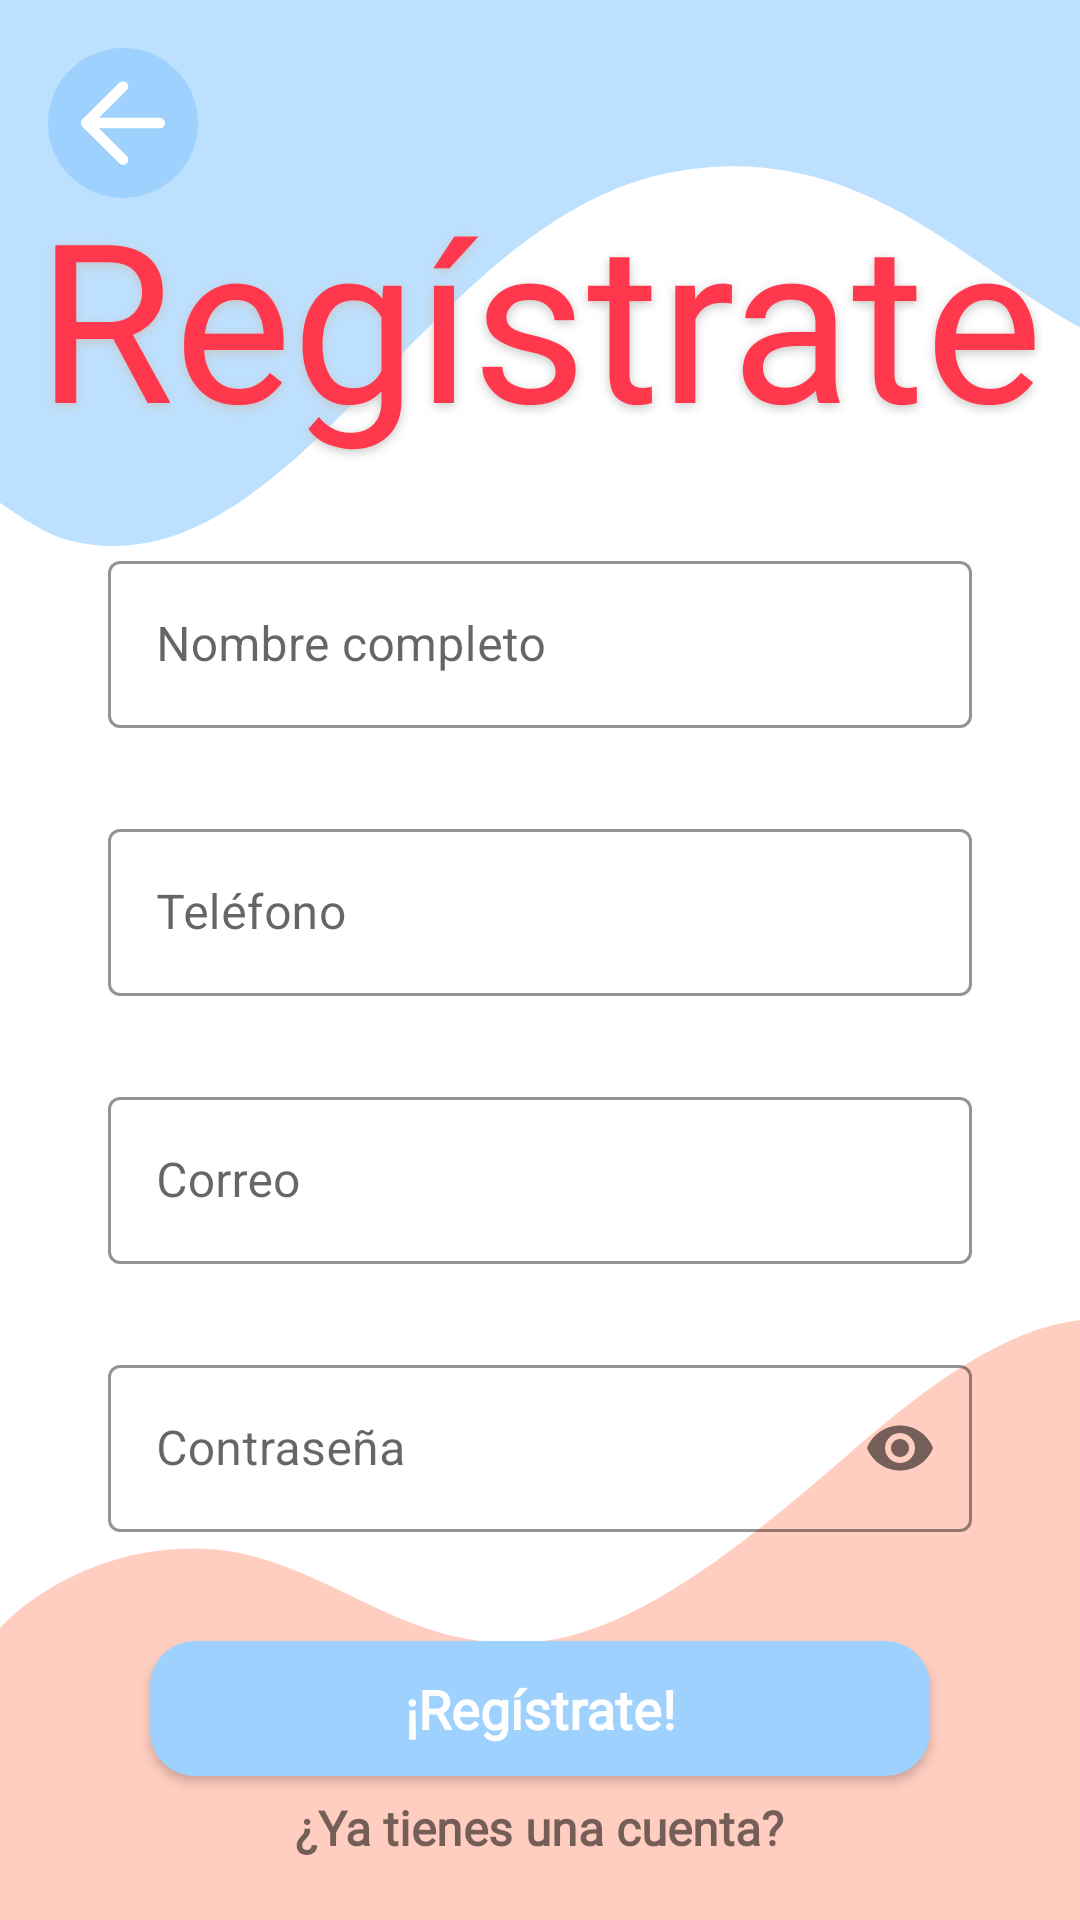

This screen was rendered from an Android layout file. Write that file and the resources it references.
<!-- AndroidManifest.xml: application theme Theme.UProject -->
<!-- res/layout/fragment_sign_up.xml -->
<?xml version="1.0" encoding="utf-8"?>
<androidx.constraintlayout.widget.ConstraintLayout xmlns:android="http://schemas.android.com/apk/res/android"
    xmlns:app="http://schemas.android.com/apk/res-auto"
    xmlns:tools="http://schemas.android.com/tools"
    android:layout_width="match_parent"
    android:layout_height="match_parent"
    android:background="@color/color_White"
    tools:context=".ui.login.signup.SignUpFragment">

    <androidx.appcompat.widget.AppCompatImageView
        android:layout_width="0dp"
        android:layout_height="@dimen/height_wave_blue_sign_up"
        android:background="@drawable/sign_up_wave_blue"
        app:layout_constraintLeft_toLeftOf="parent"
        app:layout_constraintRight_toRightOf="parent"
        app:layout_constraintTop_toTopOf="parent"
        />

    <androidx.appcompat.widget.AppCompatImageView
        android:id="@+id/appCompatImageView"
        android:layout_width="0dp"
        android:layout_height="@dimen/height_wave"
        android:background="@drawable/sign_up_wave_pink"
        app:layout_constraintBottom_toBottomOf="parent"
        app:layout_constraintEnd_toEndOf="parent"
        app:layout_constraintStart_toStartOf="parent" />

    <androidx.appcompat.widget.AppCompatImageButton
        android:id="@+id/btn_back_signUp"
        android:layout_width="@dimen/size_button_arrow_back"
        android:layout_height="@dimen/size_button_arrow_back"
        android:layout_marginLeft="@dimen/marginTop_Left_arrow_back"
        android:layout_marginTop="@dimen/marginTop_Left_arrow_back"
        android:background="@drawable/btn_arrow"
        android:src="@drawable/ic_arrow_back"
        app:layout_constraintLeft_toLeftOf="parent"
        app:layout_constraintTop_toTopOf="parent"
        />

    <androidx.appcompat.widget.AppCompatTextView
        android:id="@+id/tv_tittle_signUp"
        android:layout_marginTop="56dp"
        android:text="@string/tittle_signUp"
        app:layout_constraintLeft_toLeftOf="parent"
        app:layout_constraintRight_toRightOf="parent"
        app:layout_constraintTop_toTopOf="parent"
        style="@style/TittleFragments"
        />

    <com.google.android.material.textfield.TextInputLayout
        android:id="@+id/cet_username_signUp"
        android:layout_marginLeft="@dimen/margin_left_right_textField"
        android:layout_marginTop="@dimen/marginTop_textField"
        android:layout_marginRight="@dimen/margin_left_right_textField"
        app:endIconMode="clear_text"
        app:layout_constraintLeft_toLeftOf="parent"
        app:layout_constraintRight_toRightOf="parent"
        app:layout_constraintTop_toBottomOf="@id/tv_tittle_signUp"
        style="@style/ContentInputEditText"
        >

        <com.google.android.material.textfield.TextInputEditText
            android:id="@+id/et_username_signUp"
            android:hint="@string/hint_username"
            android:inputType="textCapWords"
            android:maxLength="1000"
            style="@style/InputEditText"
            />
    </com.google.android.material.textfield.TextInputLayout>

    <com.google.android.material.textfield.TextInputLayout
        android:id="@+id/cet_phone_signUp"
        android:layout_marginTop="8dp"
        app:endIconMode="clear_text"
        app:layout_constraintLeft_toLeftOf="@id/cet_username_signUp"
        app:layout_constraintRight_toRightOf="@id/cet_username_signUp"
        app:layout_constraintTop_toBottomOf="@id/cet_username_signUp"
        style="@style/ContentInputEditText"
        >

        <com.google.android.material.textfield.TextInputEditText
            android:id="@+id/et_phone_signUp"
            android:hint="@string/hint_phone"
            android:inputType="number"
            android:maxLength="9"
            style="@style/InputEditText"
            />
    </com.google.android.material.textfield.TextInputLayout>

    <com.google.android.material.textfield.TextInputLayout
        android:id="@+id/cet_email_signUp"
        android:layout_marginTop="8dp"
        app:endIconMode="clear_text"
        app:layout_constraintLeft_toLeftOf="@id/cet_phone_signUp"
        app:layout_constraintRight_toRightOf="@id/cet_phone_signUp"
        app:layout_constraintTop_toBottomOf="@id/cet_phone_signUp"
        style="@style/ContentInputEditText"
        >

        <com.google.android.material.textfield.TextInputEditText
            android:id="@+id/et_email_signUp"
            android:hint="@string/hint_email"
            android:inputType="textEmailAddress"
            android:maxLength="1000"
            style="@style/InputEditText"
            />
    </com.google.android.material.textfield.TextInputLayout>

    <com.google.android.material.textfield.TextInputLayout
        android:id="@+id/cet_password_signUp"
        android:layout_marginTop="8dp"
        app:layout_constraintLeft_toLeftOf="@id/cet_email_signUp"
        app:layout_constraintRight_toRightOf="@id/cet_email_signUp"
        app:layout_constraintTop_toBottomOf="@id/cet_email_signUp"
        app:passwordToggleEnabled="true"
        style="@style/ContentInputEditText"
        >

        <com.google.android.material.textfield.TextInputEditText
            android:id="@+id/et_password_signUp"
            android:hint="@string/hint_password"
            android:inputType="textPassword"
            android:maxLength="1000"
            style="@style/InputEditText"
            />
    </com.google.android.material.textfield.TextInputLayout>

    <androidx.appcompat.widget.AppCompatButton
        android:id="@+id/btn_register_signUp"
        android:layout_marginTop="16dp"
        android:text="@string/btn_sign_up_tittle"
        app:layout_constraintLeft_toLeftOf="@id/cet_password_signUp"
        app:layout_constraintRight_toRightOf="@id/cet_password_signUp"
        app:layout_constraintTop_toBottomOf="@id/cet_password_signUp"
        style="@style/ButtonCorner"
        />

    <ProgressBar
        android:id="@+id/progressBar_signUp"
        android:layout_width="wrap_content"
        android:layout_height="wrap_content"
        android:layout_marginTop="16dp"
        android:visibility="gone"
        app:layout_constraintLeft_toLeftOf="parent"
        app:layout_constraintRight_toRightOf="parent"
        app:layout_constraintTop_toBottomOf="@id/cet_password_signUp"
        />

    <androidx.appcompat.widget.AppCompatTextView
        android:id="@+id/lbl_from_signUp_to"
        android:layout_width="wrap_content"
        android:layout_height="wrap_content"
        android:layout_marginBottom="20dp"
        android:fontFamily="@font/googlesans_regular"
        android:text="@string/lbl_from_register_to_question"
        android:textSize="16sp"
        android:textStyle="bold"
        app:layout_constraintBottom_toBottomOf="parent"
        app:layout_constraintLeft_toLeftOf="parent"
        app:layout_constraintRight_toRightOf="parent"
        tools:layout_editor_absoluteY="687dp" />

</androidx.constraintlayout.widget.ConstraintLayout>
<!-- resources referenced by this layout -->
<resources>
  <color name="color_White">#FFFFFFFF</color>
  <dimen name="height_wave">200dp</dimen>
  <dimen name="height_wave_blue_sign_up">182dp</dimen>
  <dimen name="marginTop_Left_arrow_back">16dp</dimen>
  <dimen name="marginTop_textField">27dp</dimen>
  <dimen name="margin_left_right_textField">36dp</dimen>
  <dimen name="size_button_arrow_back">50dp</dimen>
  <!-- drawable btn_arrow (drawable) -->
  <?xml version="1.0" encoding="utf-8"?>
  <ripple xmlns:android="http://schemas.android.com/apk/res/android"
      xmlns:tools="http://schemas.android.com/tools"
      android:color="@color/color_Blue_Jean"
      tools:targetApi="lollipop">
  
      <item>
          <shape android:shape="oval">
              <solid android:color="@color/color_Baby_Blue_Eyes"/>
          </shape>
      </item>
  
  </ripple>
  <!-- drawable sign_up_wave_blue (drawable) -->
  <vector xmlns:android="http://schemas.android.com/apk/res/android"
      android:width="375dp"
      android:height="180dp"
      android:viewportWidth="375"
      android:viewportHeight="180">
    <path
        android:pathData="M375,0L375,107.876c-41.02,-20.909 -77.945,-63.315 -143.105,-50.86C148,73.052 101.039,196.058 24.4,178.241c-6.628,-1.541 -15.258,-6.314 -24.4,-12.533L0,0Z"
        android:fillColor="#bde0fe"/>
  </vector>
  <!-- drawable sign_up_wave_pink (drawable) -->
  <vector xmlns:android="http://schemas.android.com/apk/res/android"
      android:width="375dp"
      android:height="254dp"
      android:viewportWidth="375"
      android:viewportHeight="254">
    <path
        android:pathData="M0,254L0,130.384S24.25,96.762 67.315,96.762s70.262,44.022 115.639,39.545c34.4,-0.746 76.117,-41.784 110.516,-78.345C322.98,26.599 349.075,3.741 375,0v254Z"
        android:fillColor="#ffcec0"/>
  </vector>
  <string name="btn_sign_up_tittle">¡Regístrate!</string>
  <string name="hint_email">Correo</string>
  <string name="hint_password">Contraseña</string>
  <string name="hint_phone">Teléfono</string>
  <string name="hint_username">Nombre completo</string>
  <string name="lbl_from_register_to_question">¿Ya tienes una cuenta?</string>
  <string name="tittle_signUp">Regístrate</string>
  <style name="InputEditText">
          <item name="android:layout_width">match_parent</item>
          <item name="android:layout_height">wrap_content</item>
          <item name="android:textColorHint">@color/color_Silver</item>
          <item name="android:lines">1</item>
          <item name="android:overScrollMode">always</item>
          <item name="android:scrollbarStyle">insideInset</item>
      </style>
  <color name="color_Blue_Jean">#41A5FC</color>
  <color name="color_Baby_Blue_Eyes">#9ED1FE</color>
  <dimen name="width_button">260dp</dimen>
  <dimen name="height_button">45dp</dimen>
  <dimen name="elevation_button">10dp</dimen>
  <!-- drawable btn_corner (drawable) -->
  <?xml version="1.0" encoding="utf-8"?>
  <ripple xmlns:android="http://schemas.android.com/apk/res/android"
      xmlns:tools="http://schemas.android.com/tools"
      android:color="@color/color_Blue_Jean"
      tools:targetApi="lollipop">
  
      <item>
          <shape android:shape="rectangle">
              <corners android:radius="15dp"/>
              <solid android:color="@color/color_Baby_Blue_Eyes"/>
          </shape>
      </item>
  
  </ripple>
  <style name="ErrorAppearance" parent="@android:style/TextAppearance">
          <item name="android:textColor">@color/color_error</item>
          <item name="android:textSize">12sp</item>
      </style>
  <color name="color_Silver">#C8C8C8</color>
  <color name="color_Red_Salsa">#FF384D</color>
  <dimen name="size_tittle_fragments">74sp</dimen>
  <color name="color_Uranian_Blue">#BDE0FE</color>
  <color name="color_error">#E6F44336</color>
</resources>
